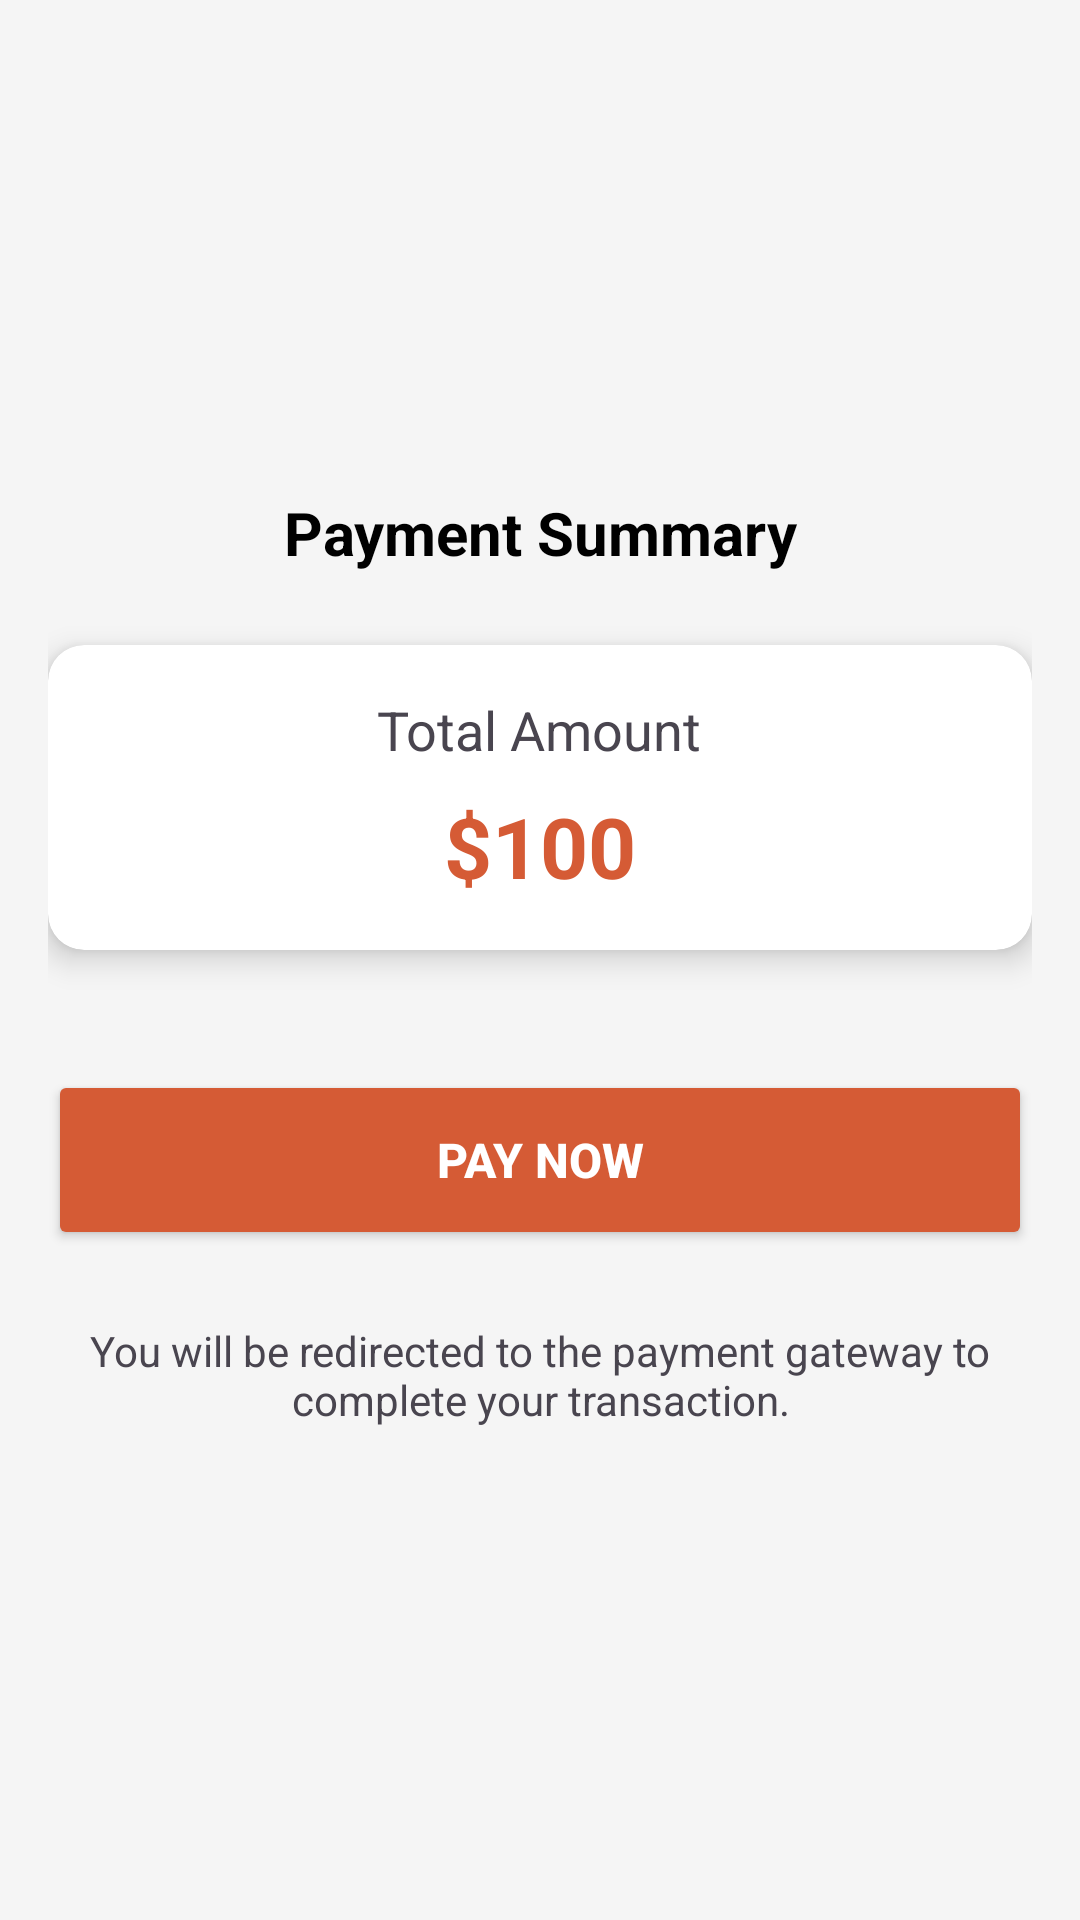

Write the Android layout XML for this screen, with the resource values it uses.
<!-- AndroidManifest.xml: application theme Theme.BiteBazaar2 -->
<!-- res/layout/activity_payment.xml -->
<?xml version="1.0" encoding="utf-8"?>
<LinearLayout
    xmlns:android="http://schemas.android.com/apk/res/android"
    xmlns:app="http://schemas.android.com/apk/res-auto"
    android:layout_width="match_parent"
    android:layout_height="match_parent"
    android:orientation="vertical"
    android:padding="16dp"
    android:background="#F5F5F5"
    android:gravity="center">
    <TextView
        android:layout_width="match_parent"
        android:layout_height="wrap_content"
        android:text="Payment Summary"
        android:textSize="20sp"
        android:textStyle="bold"
        android:textColor="@color/black"
        android:gravity="center"
        android:layout_marginBottom="24dp" />
    <androidx.cardview.widget.CardView
        android:layout_width="match_parent"
        android:layout_height="wrap_content"
        android:layout_marginBottom="24dp"
        app:cardElevation="6dp"
        app:cardBackgroundColor="#FFFFFF"
        app:cardCornerRadius="12dp">

        <LinearLayout
            android:layout_width="match_parent"
            android:layout_height="wrap_content"
            android:orientation="vertical"
            android:padding="16dp"
            android:gravity="center">

            <TextView
                android:layout_width="wrap_content"
                android:layout_height="wrap_content"
                android:text="Total Amount"
                android:textSize="18sp"
                android:textColor="@color/gray"
                android:layout_marginBottom="8dp" />

            <TextView
                android:id="@+id/totalPrice"
                android:layout_width="wrap_content"
                android:layout_height="wrap_content"
                android:text="$100"
                android:textSize="28sp"
                android:textColor="@color/orange"
                android:textStyle="bold" />
        </LinearLayout>
    </androidx.cardview.widget.CardView>
    <Button
        android:id="@+id/payButton"
        android:layout_width="match_parent"
        android:layout_height="60dp"
        android:backgroundTint="@color/orange"
        android:text="Pay Now"
        android:textColor="#FFFFFF"
        android:textStyle="bold"
        android:textSize="16sp"
        android:layout_marginTop="16dp"
        android:layout_marginBottom="16dp" />
    <Button
        android:id="@+id/scheduleButton"
        android:layout_width="match_parent"
        android:layout_height="60dp"
        android:backgroundTint="@color/black"
        android:text="Schedule Pickup"
        android:textColor="#FFFFFF"
        android:textStyle="bold"
        android:textSize="16sp"
        android:layout_marginTop="16dp"
        android:layout_marginBottom="16dp"
        android:visibility="gone"/>
    <Button
        android:id="@+id/backButton"
        android:layout_width="match_parent"
        android:layout_height="60dp"
        android:backgroundTint="@color/gray"
        android:text="Goto Home"
        android:textColor="#FFFFFF"
        android:textStyle="bold"
        android:textSize="16sp"
        android:layout_marginTop="16dp"
        android:layout_marginBottom="16dp"
        android:visibility="gone"/>
    <TextView
        android:id="@+id/description"
        android:layout_width="match_parent"
        android:layout_height="wrap_content"
        android:text="You will be redirected to the payment gateway to complete your transaction."
        android:textSize="14sp"
        android:textColor="@color/gray"
        android:gravity="center"
        android:layout_marginTop="8dp" />

    <TextView
        android:id="@+id/selectedDateTime"
        android:layout_width="wrap_content"
        android:layout_height="wrap_content"
        android:text="Selected Date &amp; Time will appear here"
        android:textSize="16sp"
        android:layout_marginTop="16dp"
        android:visibility="gone"/>

</LinearLayout>
<!-- resources referenced by this layout -->
<resources>
  <color name="black">#FF000000</color>
  <color name="orange">#D55B35</color>
  <style name="Theme.BiteBazaar2" parent="Base.Theme.BiteBazaar2" />
  <style name="Base.Theme.BiteBazaar2" parent="Theme.Material3.DayNight.NoActionBar">
          
          
      </style>
</resources>
